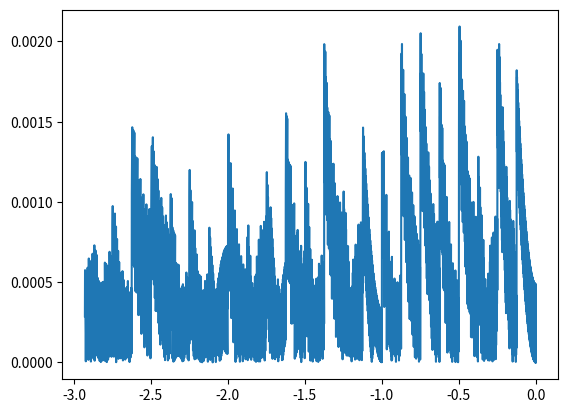

Source code (Python):
# -*- coding: utf-8 -*-
"""
Created on Fri Mar 31 11:28:26 2023

@author: thanh
"""

from sympy import *
import sympy as sympy
import numpy as np
from sympy.plotting import plot
from matplotlib import pyplot as plt 

x = symbols('x')
r = symbols('r')
base = 2
step = 1



delta = log(1+2**x,base)
ddelta = diff(delta,x)

realdeltaxr = log(1+2**(x-r),base)
approxdeltaxr = delta - r*ddelta
errdeltaxr = realdeltaxr - approxdeltaxr 
  

#Experiment: eps = 2^-10, delta = 2^-3

dt = 2**(-3)
eps = 2**(-10)
dtrat = 2**7
numsam = 3000
EM = errdeltaxr.subs({x:0, r: dt}).evalf()
errorbound = EM + (2+dt)*eps


def roundeps(x,e):
    t = np.mod(x,e)
    if t<e/2:
        return x - np.mod(x,e)
    else:
        return x - np.mod(x,e) + e

def phi(x):
    return np.log2(1+2**x)

def dphi(x):
    return (2**x)/((2**x)+1)




sample =  np.zeros(numsam)
aphi =  np.zeros(numsam)
adphi =  np.zeros(numsam)
phitab =  np.zeros(numsam)
phitabround =  np.zeros(numsam)
dphitab =  np.zeros(numsam)
dphitabround =  np.zeros(numsam)
apnotround = np.zeros(numsam)
apround = np.zeros(numsam)
enotround = np.zeros(numsam)
eround = np.zeros(numsam)
rstepi = np.zeros(numsam)
istepi = np.zeros(numsam)
curphi = 1
curdphi = 1/2

for i in range(numsam):
    x = -i*dt/dtrat
    sample[i]= x
    aphi[i]= phi(x)
    if np.mod(i,dtrat)==0:
        phitab[i] = phi(x)
        dphitab[i]= dphi(x)
        curphi = phi(x)
        curdphi = dphi(x)
    else:
        phitab[i] = curphi
        dphitab[i] = curdphi
    phitabround[i] = roundeps(phitab[i],eps) 
    dphitabround[i] = roundeps(dphitab[i],eps) 
    rstepi[i] = dt*np.mod(i,dtrat)/dtrat
    apnotround[i] = phitab[i] - rstepi[i]*dphitab[i]
    enotround[i] = np.abs(apnotround[i] -  aphi[i])
    roundmul = roundeps(rstepi[i]*dphitabround[i],eps)
    apround[i] = phitabround[i] - roundmul
    eround[i] = np.abs(apround[i] -  aphi[i])
    
plt.plot(sample,eround) 
plt.show()

print(np.max(enotround))
print(EM)
print(np.max(eround))
print(errorbound)
    
